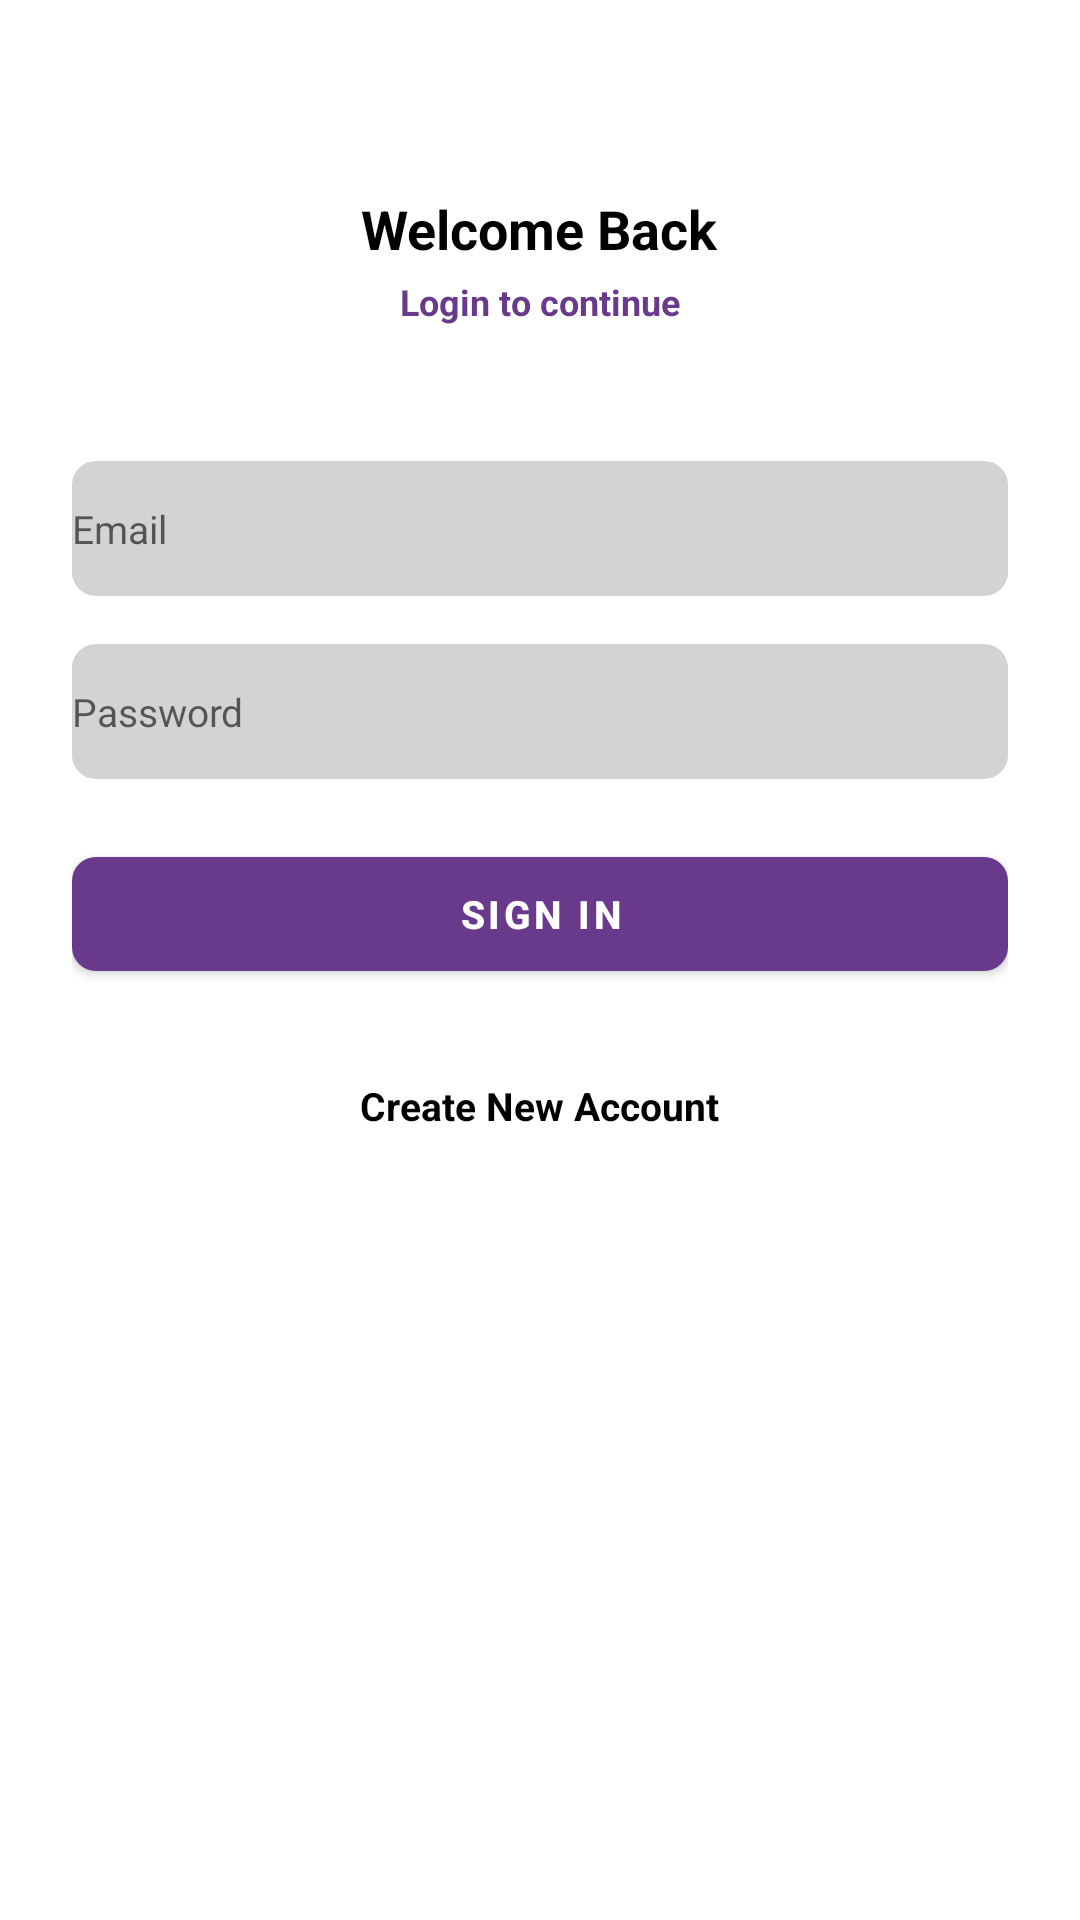

Layout XML and referenced resources for this Android screen:
<!-- AndroidManifest.xml: application theme Theme.LeetcodeFarm -->
<!-- res/layout/activity_login.xml -->
<?xml version="1.0" encoding="utf-8"?>
<ScrollView xmlns:android="http://schemas.android.com/apk/res/android"
    xmlns:app="http://schemas.android.com/apk/res-auto"
    xmlns:tools="http://schemas.android.com/tools"
    android:layout_width="match_parent"
    android:layout_height="match_parent"
    android:clipToPadding="false"
    android:overScrollMode="never"
    android:padding="@dimen/_24sdp"
    android:scrollbars="none"
    tools:context=".user.LoginActivity">

    <LinearLayout
        android:layout_width="match_parent"
        android:layout_height="wrap_content"
        android:gravity="center_horizontal"
        android:orientation="vertical">

        <TextView
            android:layout_width="wrap_content"
            android:layout_height="wrap_content"
            android:layout_marginTop="@dimen/_40sdp"
            android:text="@string/welcome_back"
            android:textColor="@color/black"
            android:textSize="@dimen/_18sdp"
            android:textStyle="bold"/>

        <TextView
            android:layout_width="wrap_content"
            android:layout_height="wrap_content"
            android:layout_marginTop="@dimen/_4sdp"
            android:text="@string/login_to_continue"
            android:textColor="@color/purple_500"
            android:textSize="@dimen/_12sdp"
            android:textStyle="bold"/>

        <EditText
            android:id="@+id/inputEmail"
            android:layout_width="match_parent"
            android:layout_height="@dimen/_45sdp"
            android:layout_marginTop="@dimen/_45sdp"
            android:background="@drawable/background_input"
            android:hint = "@string/email"
            android:imeOptions="actionNext"
            android:importantForAutofill="no"
            android:inputType="textEmailAddress"
            android:paddingEnd="@dimen/_16sdp"
            android:textColor="@color/purple_700"
            android:textSize="@dimen/_13ssp"/>

        <EditText
            android:id="@+id/inputPassword"
            android:layout_width="match_parent"
            android:layout_height="@dimen/_45sdp"
            android:layout_marginTop="@dimen/_16sdp"
            android:background="@drawable/background_input"
            android:hint = "@string/password"
            android:imeOptions="actionDone"
            android:importantForAutofill="no"
            android:inputType="textPassword"
            android:paddingEnd="@dimen/_16sdp"
            android:textColor="@color/purple_700"
            android:textSize="@dimen/_13ssp"/>

        <FrameLayout
            android:layout_width="match_parent"
            android:layout_height="wrap_content"
            android:layout_marginTop="@dimen/_20sdp"
            android:animateLayoutChanges="true">

            <com.google.android.material.button.MaterialButton
                android:id="@+id/buttonSignIn"
                android:layout_width="match_parent"
                android:layout_height="@dimen/_50sdp"
                android:text="@string/sign_in"
                android:textSize="@dimen/_13ssp"
                android:textStyle="bold"
                app:cornerRadius="@dimen/_8sdp"/>

            <ProgressBar
                android:id="@+id/progressBar"
                android:layout_width="@dimen/_25sdp"
                android:layout_height="@dimen/_25sdp"
                android:layout_gravity="center"
                android:visibility="invisible"/>

        </FrameLayout>



        <TextView
            android:id="@+id/textCreateNew"
            android:layout_width="wrap_content"
            android:layout_height="wrap_content"
            android:layout_marginTop="@dimen/_30sdp"
            android:text="@string/create_new_account"
            android:textColor="@color/black"
            android:textSize="@dimen/_13ssp"
            android:textStyle="bold"/>


    </LinearLayout>
</ScrollView>
<!-- resources referenced by this layout -->
<resources>
  <color name="black">#FF000000</color>
  <color name="purple_500">#69398b</color>
  <color name="purple_700">#FF3700B3</color>
  <dimen name="_12sdp">12dp</dimen>
  <dimen name="_13ssp">13sp</dimen>
  <dimen name="_16sdp">16dp</dimen>
  <dimen name="_18sdp">18dp</dimen>
  <dimen name="_20sdp">20dp</dimen>
  <dimen name="_24sdp">24dp</dimen>
  <dimen name="_25sdp">25dp</dimen>
  <dimen name="_30sdp">30dp</dimen>
  <dimen name="_40sdp">40dp</dimen>
  <dimen name="_45sdp">45dp</dimen>
  <dimen name="_4sdp">4dp</dimen>
  <dimen name="_50sdp">50dp</dimen>
  <dimen name="_8sdp">8.00dp</dimen>
  <!-- drawable background_input (drawable) -->
  <?xml version="1.0" encoding="utf-8"?>
  <shape xmlns:android="http://schemas.android.com/apk/res/android"
      android:shape="rectangle">
      <solid android:color="#D3D3D3"/>
      <corners android:radius="8dp"/>
  
  </shape>
  <string name="create_new_account">Create New Account</string>
  <string name="email">Email</string>
  <string name="login_to_continue">Login to continue</string>
  <string name="password">Password</string>
  <string name="sign_in">Sign In</string>
  <string name="welcome_back">Welcome Back</string>
  <style name="Theme.LeetcodeFarm" parent="Theme.MaterialComponents.DayNight.DarkActionBar">
          
          <item name="colorPrimary">@color/purple_500</item>
          <item name="colorOnPrimary">@color/white</item>
          
          <item name="colorOnSecondary">@color/black</item>
          
          <item name="android:statusBarColor" tools:targetApi="l">?attr/colorPrimaryVariant</item>
          
      </style>
  <color name="white">#FFFFFFFF</color>
</resources>
